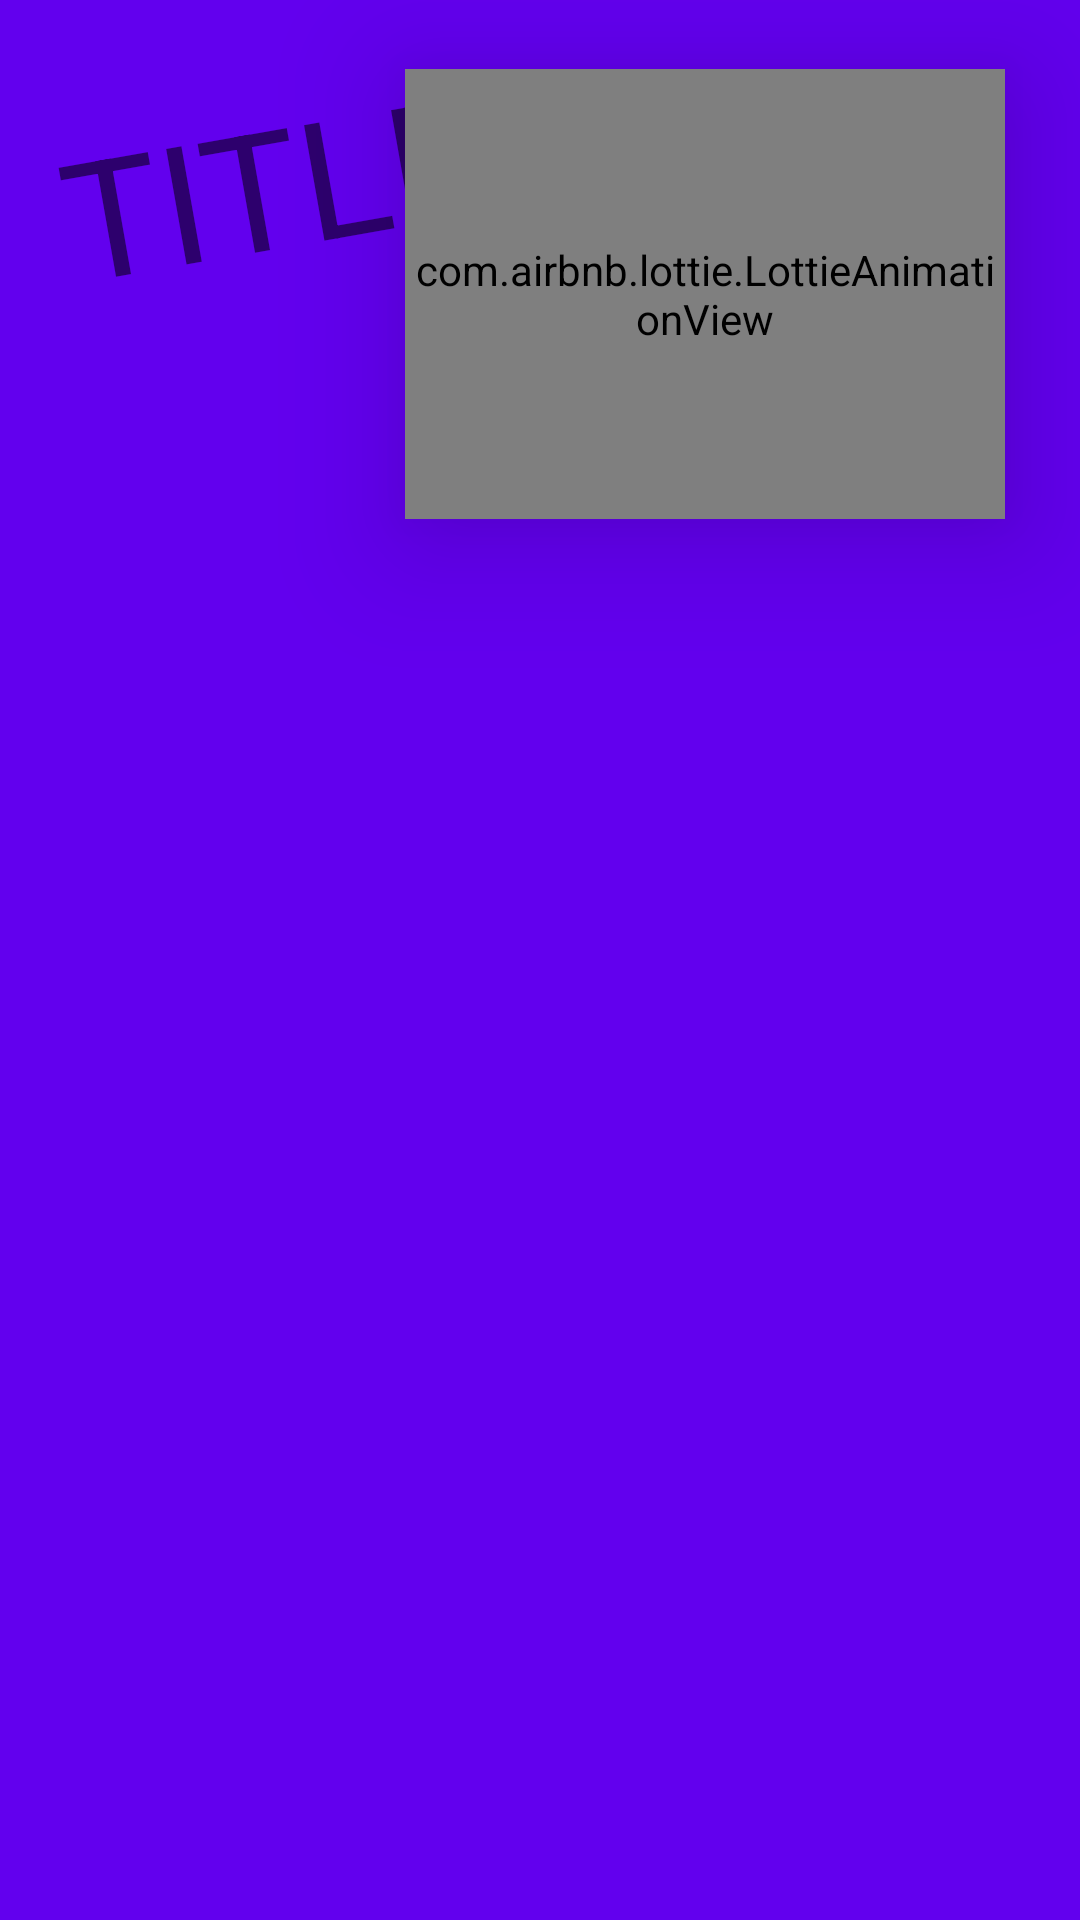

Layout XML and referenced resources for this Android screen:
<!-- AndroidManifest.xml: activity theme AppTheme -->
<!-- res/layout/fragment_main.xml -->
<?xml version="1.0" encoding="utf-8"?>
<androidx.constraintlayout.widget.ConstraintLayout xmlns:android="http://schemas.android.com/apk/res/android"
    xmlns:app="http://schemas.android.com/apk/res-auto"
    xmlns:tools="http://schemas.android.com/tools"
    android:layout_width="match_parent"
    android:layout_height="match_parent"
    android:background="@color/colorPrimary"
    android:clipChildren="false"
    android:clipToPadding="false">

    <androidx.constraintlayout.widget.ConstraintLayout
        android:layout_width="match_parent"
        android:layout_height="match_parent"
        android:clipChildren="false"
        android:clipToPadding="false"
        android:padding="20dp">

        <androidx.appcompat.widget.AppCompatTextView
            android:id="@+id/titleTextView"
            android:layout_width="wrap_content"
            android:layout_height="wrap_content"
            android:rotation="350"
            android:text="TITLE"
            android:textAlignment="center"
            android:textSize="55sp"
            app:layout_constraintBottom_toBottomOf="@id/lottieGuide"
            app:layout_constraintStart_toStartOf="parent" />

        <androidx.constraintlayout.widget.Guideline
            android:id="@+id/topGuide"
            android:layout_width="match_parent"
            android:layout_height="wrap_content"
            android:orientation="horizontal"
            app:layout_constraintGuide_percent="0.2" />

        <androidx.constraintlayout.widget.Guideline
            android:id="@+id/lottieGuide"
            android:layout_width="match_parent"
            android:layout_height="wrap_content"
            android:orientation="horizontal"
            app:layout_constraintGuide_percent="0.13" />

        <com.airbnb.lottie.LottieAnimationView
            android:id="@+id/waitingLottie"
            android:layout_width="200dp"
            android:layout_height="150dp"
            android:layout_marginEnd="5dp"
            android:scaleType="fitXY"
            android:translationZ="25dp"
            app:layout_constraintBottom_toBottomOf="@id/lottieGuide"
            app:layout_constraintEnd_toEndOf="parent"
            app:layout_constraintTop_toTopOf="@id/lottieGuide"
            app:lottie_autoPlay="true"
            app:lottie_fileName="waiting_cat.json"
            app:lottie_loop="true" />

        <FrameLayout
            android:id="@+id/stackView"
            android:layout_width="match_parent"
            android:layout_height="0dp"
            android:paddingBottom="20dp"
            android:clipChildren="false"
            android:clipToPadding="false"
            app:layout_constraintBottom_toBottomOf="parent"
            app:layout_constraintTop_toTopOf="@id/topGuide"/>

    </androidx.constraintlayout.widget.ConstraintLayout>

    <include layout="@layout/ui_loading_view" />
</androidx.constraintlayout.widget.ConstraintLayout>
<!-- res/layout/ui_loading_view.xml (included above) -->
<?xml version="1.0" encoding="utf-8"?>
<FrameLayout android:id="@+id/loadingLayout"
    android:layout_width="match_parent"
    android:layout_height="match_parent"
    android:focusable="true"
    android:clickable="true"
    android:visibility="gone"
    android:translationZ="25dp"
    tools:visibility="visible"
    xmlns:android="http://schemas.android.com/apk/res/android"
    xmlns:tools="http://schemas.android.com/tools"
    xmlns:app="http://schemas.android.com/apk/res-auto">

    <com.airbnb.lottie.LottieAnimationView
        android:id="@+id/lottieLoader"
        android:layout_width="200dp"
        android:layout_height="200dp"
        android:layout_gravity="center"
        app:lottie_autoPlay="true"
        app:lottie_loop="true"
        app:lottie_fileName="loading_cat.json"/>

</FrameLayout>
<!-- resources referenced by this layout -->
<resources>
  <style name="AppTheme" parent="Theme.AppCompat.Light.DarkActionBar">
          
          <item name="colorPrimary">@color/colorPrimary</item>
          <item name="colorPrimaryDark">@color/colorPrimaryDark</item>
          <item name="colorAccent">@color/colorAccent</item>
      </style>
  <!-- not gathered from this repository: default colours our renderer supplied (Android Studio template values) -->
  <color name="colorPrimary">#FF6200EE</color>
  <color name="colorPrimaryDark">#FF3700B3</color>
  <color name="colorAccent">#FF03DAC5</color>
</resources>
